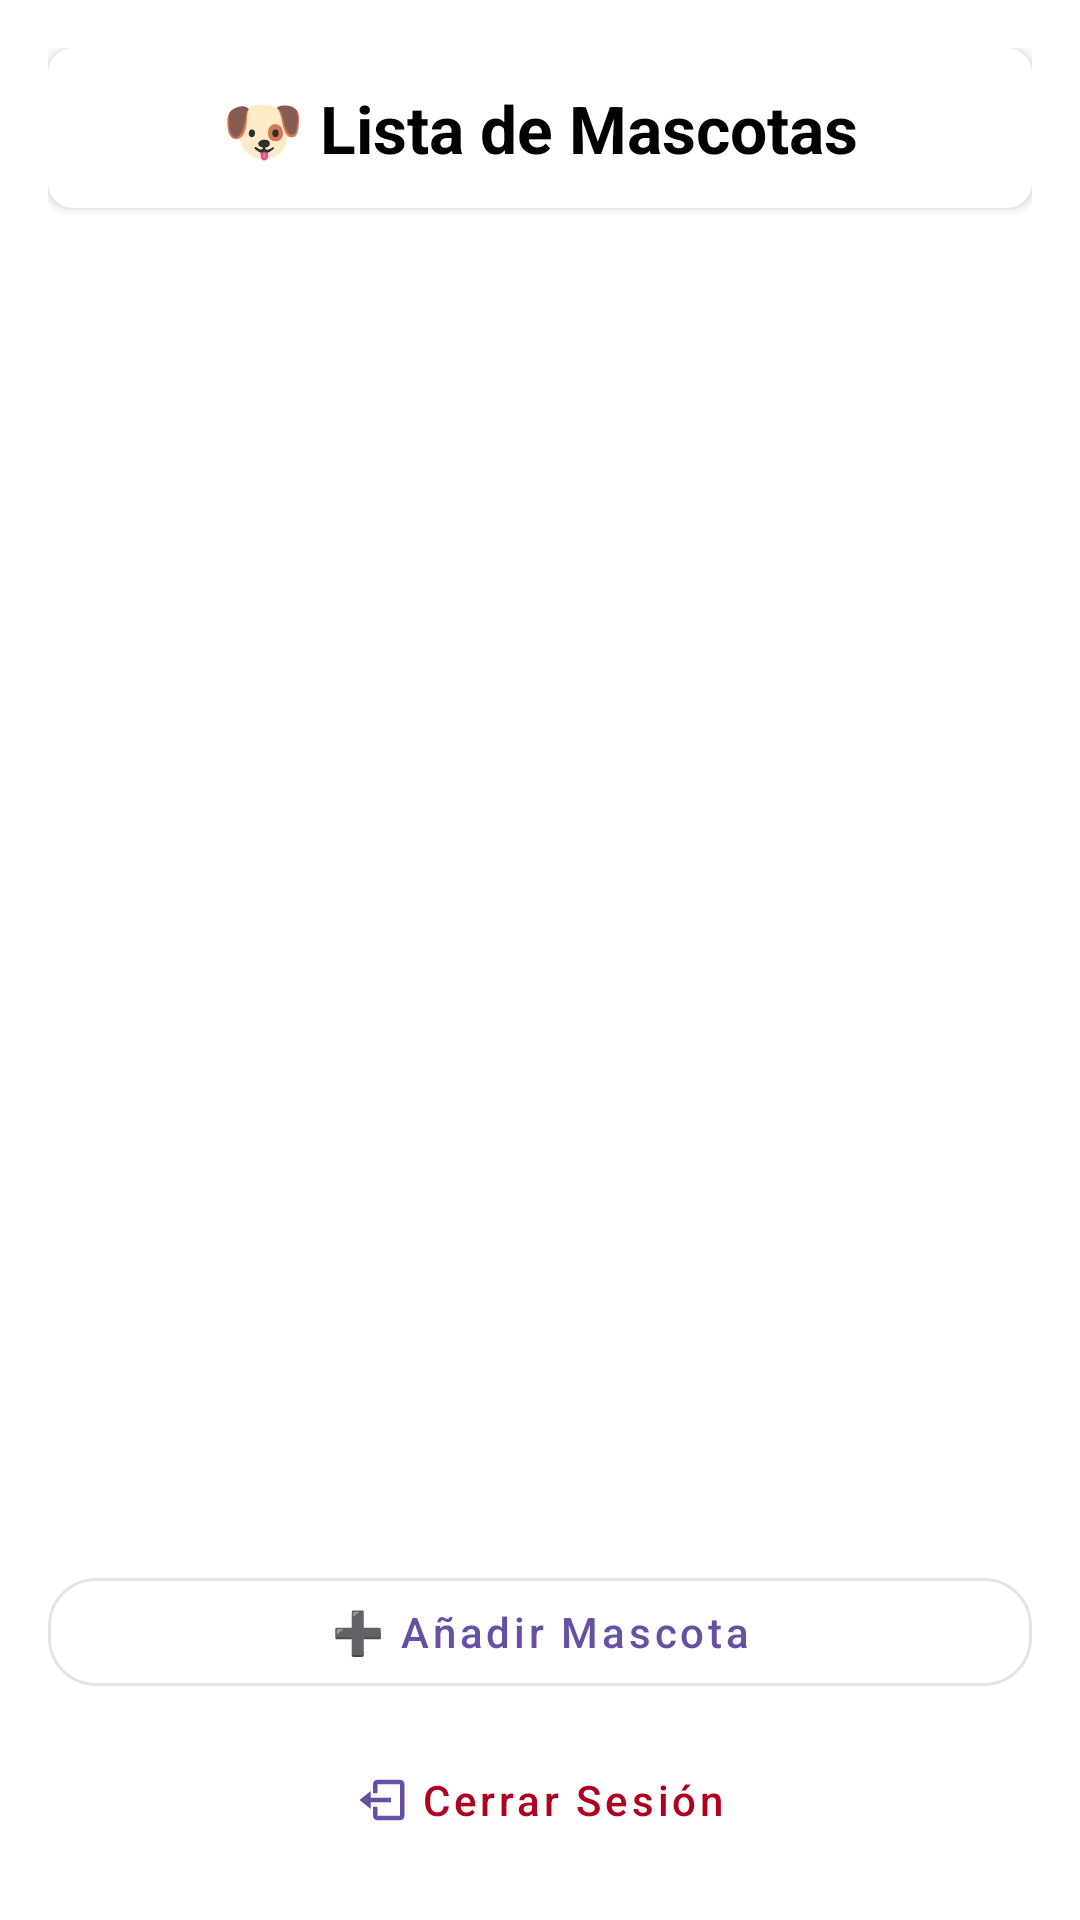

The Android layout XML behind this screen, and the referenced resources:
<!-- AndroidManifest.xml: application theme Theme.FirebaseT2 -->
<!-- res/layout/activity_mascota_list.xml -->
<?xml version="1.0" encoding="utf-8"?>
<androidx.constraintlayout.widget.ConstraintLayout
    xmlns:android="http://schemas.android.com/apk/res/android"
    xmlns:app="http://schemas.android.com/apk/res-auto"
    android:layout_width="match_parent"
    android:layout_height="match_parent"
    android:background="@color/white"
    android:padding="16dp">

    
    <androidx.cardview.widget.CardView
        android:id="@+id/cardTitle"
        android:layout_width="0dp"
        android:layout_height="wrap_content"
        android:elevation="4dp"
        android:layout_marginBottom="16dp"
        app:cardCornerRadius="8dp"
        app:layout_constraintTop_toTopOf="parent"
        app:layout_constraintStart_toStartOf="parent"
        app:layout_constraintEnd_toEndOf="parent">

        <TextView
            android:id="@+id/tvTitle"
            android:layout_width="match_parent"
            android:layout_height="wrap_content"
            android:text="🐶 Lista de Mascotas"
            android:textSize="22sp"
            android:gravity="center"
            android:padding="12dp"
            android:textStyle="bold"
            android:textColor="@color/black" />
    </androidx.cardview.widget.CardView>

    
    <androidx.recyclerview.widget.RecyclerView
        android:id="@+id/rvPets"
        android:layout_width="0dp"
        android:layout_height="0dp"
        android:clipToPadding="false"
        android:paddingBottom="8dp"
        app:layout_constraintTop_toBottomOf="@id/cardTitle"
        app:layout_constraintBottom_toTopOf="@+id/btnAddPet"
        app:layout_constraintStart_toStartOf="parent"
        app:layout_constraintEnd_toEndOf="parent" />

    
    <com.google.android.material.button.MaterialButton
        android:id="@+id/btnAddPet"
        style="@style/Widget.MaterialComponents.Button.OutlinedButton"
        android:layout_width="0dp"
        android:layout_height="wrap_content"
        android:text="➕ Añadir Mascota"
        app:cornerRadius="16dp"
        android:textAllCaps="false"
        app:iconPadding="8dp"
        app:layout_constraintBottom_toTopOf="@+id/btnCerrarSesion"
        app:layout_constraintStart_toStartOf="parent"
        app:layout_constraintEnd_toEndOf="parent"
        android:layout_marginBottom="8dp" />

    
    <com.google.android.material.button.MaterialButton
        android:id="@+id/btnCerrarSesion"
        style="@style/Widget.MaterialComponents.Button.TextButton"
        android:layout_width="wrap_content"
        android:layout_height="wrap_content"
        android:text="Cerrar Sesión"
        android:textColor="@color/design_default_color_error"
        android:textAllCaps="false"
        app:icon="@drawable/ic_logout"
        app:iconGravity="textStart"
        app:layout_constraintBottom_toBottomOf="parent"
        app:layout_constraintStart_toStartOf="parent"
        app:layout_constraintEnd_toEndOf="parent" />

</androidx.constraintlayout.widget.ConstraintLayout>
<!-- resources referenced by this layout -->
<resources>
  <color name="black">#FF000000</color>
  <color name="white">#FFFFFFFF</color>
  <!-- drawable ic_logout (drawable) -->
  <?xml version="1.0" encoding="utf-8"?>
  <vector xmlns:android="http://schemas.android.com/apk/res/android"
      android:width="24dp"
      android:height="24dp"
      android:viewportWidth="24"
      android:viewportHeight="24">
  
      <path
          android:fillColor="#FF000000"
          android:pathData="M16,13v-2H7V8l-5,4 5,4v-3h9zM20,3H10c-1.1,0 -2,0.9 -2,2v4h2V5h10v14H10v-4H8v4c0,1.1 0.9,2 2,2h10c1.1,0 2,-0.9 2,-2V5c0,-1.1 -0.9,-2 -2,-2z"/>
  </vector>
  <style name="Theme.FirebaseT2" parent="Base.Theme.FirebaseT2" />
  <style name="Base.Theme.FirebaseT2" parent="Theme.Material3.DayNight.NoActionBar">
          
          
      </style>
</resources>
